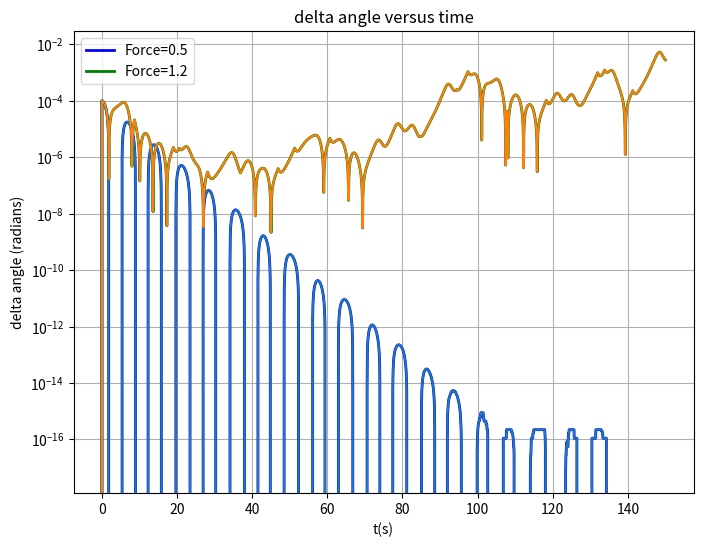

Python code for this plot:
from __future__ import division
from math import *
from pylab import *
from matplotlib import pyplot
import numpy as numpy

length = 9.8
g = 9.8
deltat = 0.04
q1 = 0.5
force1 = 0.5
frequency1 = 2/3
theta1 = [0.2]
omega1 = [0]
t1 = [0]
delta1=[0]
q2 = 0.5
force2 = 0.5
frequency2 = 2/3
theta2 = [0.2001]
omega2 = [0]
t2 = [0]

while t1[-1] <= 150:
    if abs(theta1[-1])>=pi:
        theta1[-1]=-theta1[-1]
        omega1.append(omega1[-1] - (g/length)*numpy.sin(theta1[-1])*deltat - q1*omega1[-1]*deltat + force1*numpy.sin(frequency1*t1[-1])*deltat)
        theta1.append(theta1[-1] + (omega1[-1] )*deltat)
        t1.append(t1[-1] + deltat)
        theta2[-1]=-theta2[-1]
        omega2.append(omega2[-1] - (g/length)*numpy.sin(theta2[-1])*deltat - q2*omega2[-1]*deltat + force2*numpy.sin(frequency2*t2[-1])*deltat)
        theta2.append(theta2[-1] + (omega2[-1] )*deltat)
        t2.append(t2[-1] + deltat)
        delta1.append(theta2[-1]-theta1[-1])
    else:
        omega1.append(omega1[-1] - (g/length)*numpy.sin(theta1[-1])*deltat - q1*omega1[-1]*deltat + force1*numpy.sin(frequency1*t1[-1])*deltat)
        theta1.append(theta1[-1] + (omega1[-1] )*deltat)
        t1.append(t1[-1] + deltat)
        omega2.append(omega2[-1] - (g/length)*numpy.sin(theta2[-1])*deltat - q2*omega2[-1]*deltat + force2*numpy.sin(frequency2*t2[-1])*deltat)
        theta2.append(theta2[-1] + (omega2[-1] )*deltat)
        t2.append(t2[-1] + deltat)
        delta1.append(theta2[-1]-theta1[-1])

theta_array1 = array(theta1)
t_array1 = array(t1)
delta_array1 = array(delta1)
theta_array2 = array(theta2)
t_array2 = array(t2)

q3 = 0.5
force3 = 1.2
frequency3 = 2/3
theta3 = [0.2]
omega3 = [0]
t3 = [0]
delta3=[0]
q4 = 0.5
force4 = 1.2
frequency4 = 2/3
theta4 = [0.2001]
omega4 = [0]
t4 = [0]

while t3[-1] <= 150:
    if abs(theta3[-1])>=pi:
        theta3[-1]=-theta3[-1]
        omega3.append(omega3[-1] - (g/length)*numpy.sin(theta3[-1])*deltat - q3*omega3[-1]*deltat + force3*numpy.sin(frequency3*t3[-1])*deltat)
        theta3.append(theta3[-1] + (omega3[-1] )*deltat)
        t3.append(t3[-1] + deltat)
        theta4[-1]=-theta4[-1]
        omega4.append(omega4[-1] - (g/length)*numpy.sin(theta4[-1])*deltat - q4*omega4[-1]*deltat + force4*numpy.sin(frequency4*t4[-1])*deltat)
        theta4.append(theta4[-1] + (omega4[-1] )*deltat)
        t4.append(t4[-1] + deltat)
        delta3.append(abs(theta4[-1]-theta3[-1]))
    else:
        omega3.append(omega3[-1] - (g/length)*numpy.sin(theta3[-1])*deltat - q3*omega3[-1]*deltat + force3*numpy.sin(frequency3*t3[-1])*deltat)
        theta3.append(theta3[-1] + (omega3[-1] )*deltat)
        t3.append(t3[-1] + deltat)
        omega4.append(omega4[-1] - (g/length)*numpy.sin(theta4[-1])*deltat - q4*omega4[-1]*deltat + force4*numpy.sin(frequency4*t4[-1])*deltat)
        theta4.append(theta4[-1] + (omega4[-1] )*deltat)
        t4.append(t4[-1] + deltat)
        delta3.append(abs(theta4[-1]-theta3[-1]))
        
theta_array3 = array(theta3)
t_array3 = array(t3)
delta_array3 = array(delta3)
theta_array4 = array(theta4)
t_array4 = array(t4)

figure(figsize=(8,6))
plot(t_array1,delta_array1,label="Force=0.5",color="blue",linewidth=2,linestyle='-')
plot(t_array3,delta_array3,label="Force=1.2",color="green",linewidth=2,linestyle='-')
semilogy(t_array1,delta_array1)
semilogy(t_array3,delta_array3)
xlabel("t(s)")
title("delta angle versus time")
ylabel("delta angle (radians)")
grid(True)
legend(loc='best')
show()
